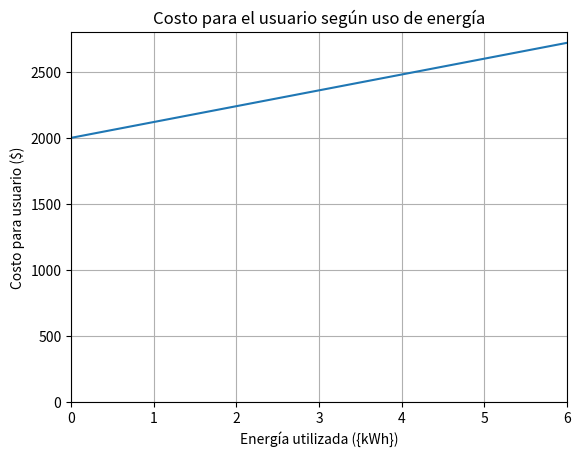

Source code (Python):
import matplotlib.pyplot as plt
import numpy as np

# generaremos una tabla de datos usando numpy
# a la que aplicaremos la función, que es la misma del ejemplo
# tomaremos la variable independiente entre 0 y 6
# y haremos los elementos de la tabla separados en 0,01
x = np.arange(0, 6, 0.01)

# para cada elemento del dominio, aplicaremos la función
y = 120*x+2000

# le pedimos a matplotlib que genere un gráfico
plt.plot(x, y)

# cuyos ejes van de 0 a 6 en la x, de 0 a 2800 en la y
plt.axis([0, 6, 0, 2800])

# con un título de eje x
plt.xlabel('Energía utilizada ({kWh})')

# y un título de eje y
plt.ylabel('Costo para usuario ($)')

# y un titulo del gráfico
plt.title('Costo para el usuario según uso de energía')

# pedimos mostrar una grilla para facilitar la lectura
plt.grid(True)

# y que nos muestre el gráfico
plt.show()
